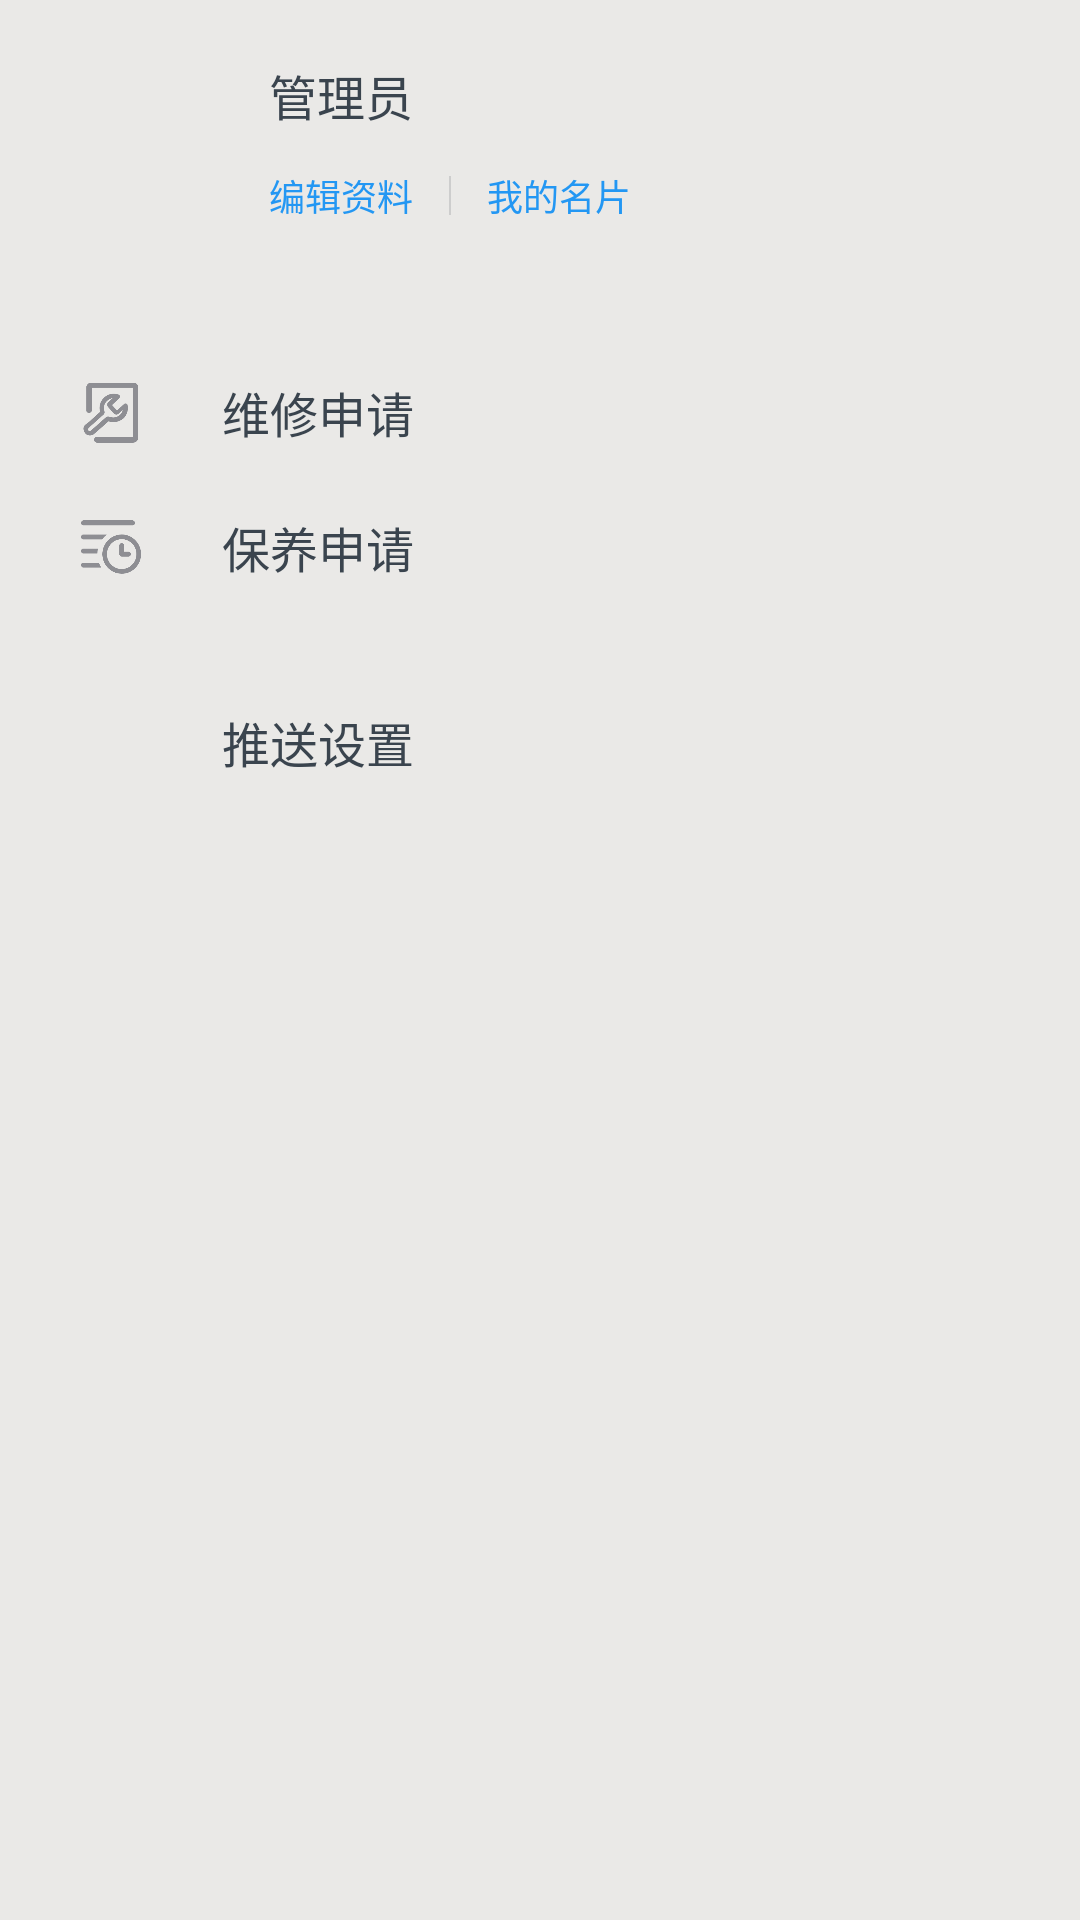

Reconstruct the res/layout file that produces this screen, plus the resources it refers to.
<!-- AndroidManifest.xml: application theme AppTheme.NoActionBar -->
<!-- res/layout/fragment_home.xml -->
<?xml version="1.0" encoding="utf-8"?>
<ScrollView
    xmlns:android="http://schemas.android.com/apk/res/android"
    android:layout_width="match_parent"
    android:layout_height="match_parent"
    android:background="@color/colorContentBg"
    android:orientation="vertical"
    android:scrollbars="none">

    <LinearLayout
        android:layout_width="match_parent"
        android:layout_height="match_parent"
        android:layout_marginBottom="@dimen/margin_65"
        android:orientation="vertical"
        android:paddingBottom="1dp">

        <RelativeLayout
            android:layout_width="match_parent"
            android:layout_height="match_parent"
            android:background="@drawable/bottom_border"
            android:padding="@dimen/margin_12">

            <ImageView
                android:id="@+id/fm_head_img"
                android:layout_width="@dimen/margin_65"
                android:layout_height="@dimen/margin_65"
                android:layout_marginRight="@dimen/margin_10"
                android:src="@drawable/avatar_default"/>


            <LinearLayout
                android:layout_width="wrap_content"
                android:layout_height="70dp"
                android:layout_toRightOf="@id/fm_head_img"
                android:orientation="vertical">

                <TextView
                    android:id="@+id/fm_username_txt"
                    android:layout_width="wrap_content"
                    android:layout_height="0dp"
                    android:layout_marginTop="@dimen/dis_3"
                    android:layout_weight="1"
                    android:ellipsize="end"
                    android:gravity="center"
                    android:maxEms="10"
                    android:paddingLeft="2.5dp"
                    android:singleLine="true"
                    android:text="管理员"
                    android:textColor="@color/colorText"
                    android:textSize="@dimen/font_size_16"/>

                <LinearLayout
                    android:layout_width="wrap_content"
                    android:layout_height="0dp"
                    android:layout_weight="1"
                    android:gravity="center_vertical"
                    android:orientation="horizontal"
                    android:paddingLeft="2.5dp">

                    <LinearLayout
                        android:id="@+id/fm_editFile_lyt"
                        android:layout_width="wrap_content"
                        android:layout_height="wrap_content"
                        android:orientation="horizontal">


                        <TextView
                            android:layout_width="wrap_content"
                            android:layout_height="wrap_content"
                            android:text="编辑资料"
                            android:textColor="@color/colorBlue"
                            android:textSize="@dimen/font_size_12"/>
                    </LinearLayout>

                    <View
                        android:layout_width="0.7dp"
                        android:layout_height="@dimen/dis_13"
                        android:layout_marginLeft="@dimen/margin_12"

                        android:background="@color/colorBorder"/>

                    <LinearLayout
                        android:id="@+id/fm_myCard_lyt"
                        android:layout_width="wrap_content"
                        android:layout_height="wrap_content"
                        android:orientation="horizontal">

                        <TextView
                            android:id="@+id/fm_confirm_txt"
                            android:layout_width="wrap_content"
                            android:layout_height="wrap_content"
                            android:layout_gravity="center_vertical"
                            android:layout_marginLeft="@dimen/margin_12"
                            android:text="我的名片"
                            android:textColor="@color/colorBlue"
                            android:textSize="@dimen/font_size_12"/>
                    </LinearLayout>
                </LinearLayout>
            </LinearLayout>
        </RelativeLayout>

        <RelativeLayout
            android:layout_width="match_parent"
            android:layout_height="@dimen/dis_20">
        </RelativeLayout>

        <LinearLayout
            android:layout_width="match_parent"
            android:layout_height="wrap_content"
            android:background="@drawable/top_bottom_border"
            android:orientation="vertical"
            android:paddingLeft="@dimen/margin_12"
            android:paddingTop="@dimen/dis_1">

            <RelativeLayout

                android:id="@+id/fm_repair_lyt"
                android:layout_width="match_parent"
                android:layout_height="@dimen/margin_45"
                android:background="@drawable/bottom_border"
                android:paddingLeft="@dimen/dis_15"
                android:paddingRight="@dimen/margin_12">

                <ImageView
                    android:id="@+id/fm_release_img"
                    android:layout_width="@dimen/dis_20"
                    android:layout_height="wrap_content"
                    android:layout_centerVertical="true"
                    android:src="@drawable/repair"/>

                <TextView
                    style="@style/labelItemStyle"
                    android:layout_width="wrap_content"
                    android:layout_height="wrap_content"
                    android:layout_marginLeft="@dimen/dis_27"
                    android:layout_toRightOf="@id/fm_release_img"
                    android:text="维修申请"/>

                <ImageView
                    android:layout_width="@dimen/margin_8"
                    android:layout_height="@dimen/margin_14"
                    android:layout_alignParentRight="true"
                    android:layout_centerVertical="true"
                    android:src="@drawable/login_zhankai"/>
            </RelativeLayout>

            <RelativeLayout
                android:id="@+id/fm_maintenance_lyt"
                android:layout_width="match_parent"
                android:layout_height="@dimen/margin_45"
                android:background="@drawable/bottom_border"
                android:paddingLeft="@dimen/dis_15"
                android:paddingRight="@dimen/margin_12">

                <ImageView
                    android:id="@+id/fm_participation_img"
                    android:layout_width="@dimen/dis_20"
                    android:layout_height="wrap_content"
                    android:layout_centerVertical="true"
                    android:src="@drawable/maintenance"/>

                <TextView
                    style="@style/labelItemStyle"
                    android:layout_width="wrap_content"
                    android:layout_height="wrap_content"
                    android:layout_marginLeft="@dimen/dis_27"
                    android:layout_toRightOf="@id/fm_participation_img"
                    android:text="保养申请"/>

                <ImageView
                    android:layout_width="@dimen/margin_8"
                    android:layout_height="@dimen/margin_14"
                    android:layout_alignParentRight="true"
                    android:layout_centerVertical="true"
                    android:src="@drawable/login_zhankai"/>
            </RelativeLayout>

        </LinearLayout>

        <RelativeLayout
            android:id="@+id/fm_setting_lyt"
            android:layout_width="match_parent"
            android:layout_height="@dimen/margin_45"
            android:layout_marginTop="20dp"
            android:background="@drawable/top_bottom_border"
            android:paddingLeft="@dimen/dis_27"
            android:paddingRight="@dimen/margin_12">

            <ImageView
                android:id="@+id/fm_setting_img"
                android:layout_width="@dimen/dis_20"
                android:layout_height="wrap_content"
                android:layout_centerVertical="true"
                android:src="@drawable/me_shezhi"/>

            <TextView
                style="@style/labelItemStyle"
                android:layout_width="wrap_content"
                android:layout_height="wrap_content"
                android:layout_marginLeft="@dimen/dis_27"
                android:layout_toRightOf="@id/fm_setting_img"
                android:text="推送设置"/>

            <ImageView
                android:layout_width="@dimen/margin_8"
                android:layout_height="@dimen/margin_14"
                android:layout_alignParentRight="true"
                android:layout_centerVertical="true"
                android:src="@drawable/login_zhankai"/>
        </RelativeLayout>
    </LinearLayout>

</ScrollView>
<!-- resources referenced by this layout -->
<resources>
  <color name="colorBlue">#2397f3</color>
  <color name="colorBorder">#cdcdcd</color>
  <color name="colorContentBg">#eae9e7</color>
  <color name="colorText">#3a444e</color>
  <dimen name="dis_1">1dp</dimen>
  <dimen name="dis_13">13dp</dimen>
  <dimen name="dis_15">15dp</dimen>
  <dimen name="dis_20">20dp</dimen>
  <dimen name="dis_27">27dp</dimen>
  <dimen name="dis_3">3dp</dimen>
  <dimen name="font_size_12">12sp</dimen>
  <dimen name="font_size_16">16sp</dimen>
  <dimen name="margin_10">10dp</dimen>
  <dimen name="margin_12">12dp</dimen>
  <dimen name="margin_14">14dp</dimen>
  <dimen name="margin_45">45dp</dimen>
  <dimen name="margin_65">65dp</dimen>
  <dimen name="margin_8">8dp</dimen>
  <!-- drawable maintenance: png bitmap (drawable-hdpi, 9014 bytes) -->
  <!-- drawable repair: png bitmap (drawable-hdpi, 8639 bytes) -->
  <style name="labelItemStyle">
          <item name="android:textColor">@color/colorText</item>
          <item name="android:textSize">@dimen/font_size_16</item>
          <item name="android:layout_centerVertical">true</item>
          <item name="android:gravity">center_vertical</item>
      </style>
  <style name="AppTheme.NoActionBar" parent="Theme.AppCompat.Light.NoActionBar">
          <item name="windowActionBar">false</item>
          <item name="windowNoTitle">true</item>
          <item name="colorPrimary">@color/colorPrimary</item>
          <item name="colorPrimaryDark">@color/colorPrimaryDark</item>
          <item name="colorAccent">@color/colorAccent</item>
      </style>
  <color name="colorPrimary">#3F51B5</color>
  <color name="colorPrimaryDark">#303F9F</color>
  <color name="colorAccent">#FF4081</color>
</resources>
